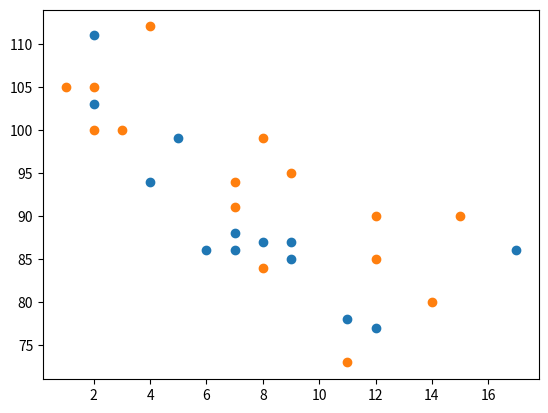

Write the Python code that produced this figure.
import matplotlib.pyplot as plt
import numpy as np

x= np.array([5,7,8,7,2,17,2,9,4,11,12,9,6])
y = np.array([99,86,87,88,111,86,103,87,94,78,77,85,86])
plt.scatter(x,y)

x = np.array([2,2,8,1,15,8,12,9,7,3,11,4,7,14,12])
y = np.array([100,105,84,105,90,99,90,95,94,100,73,112,91,80,85])
plt.scatter(x,y)

plt.show()